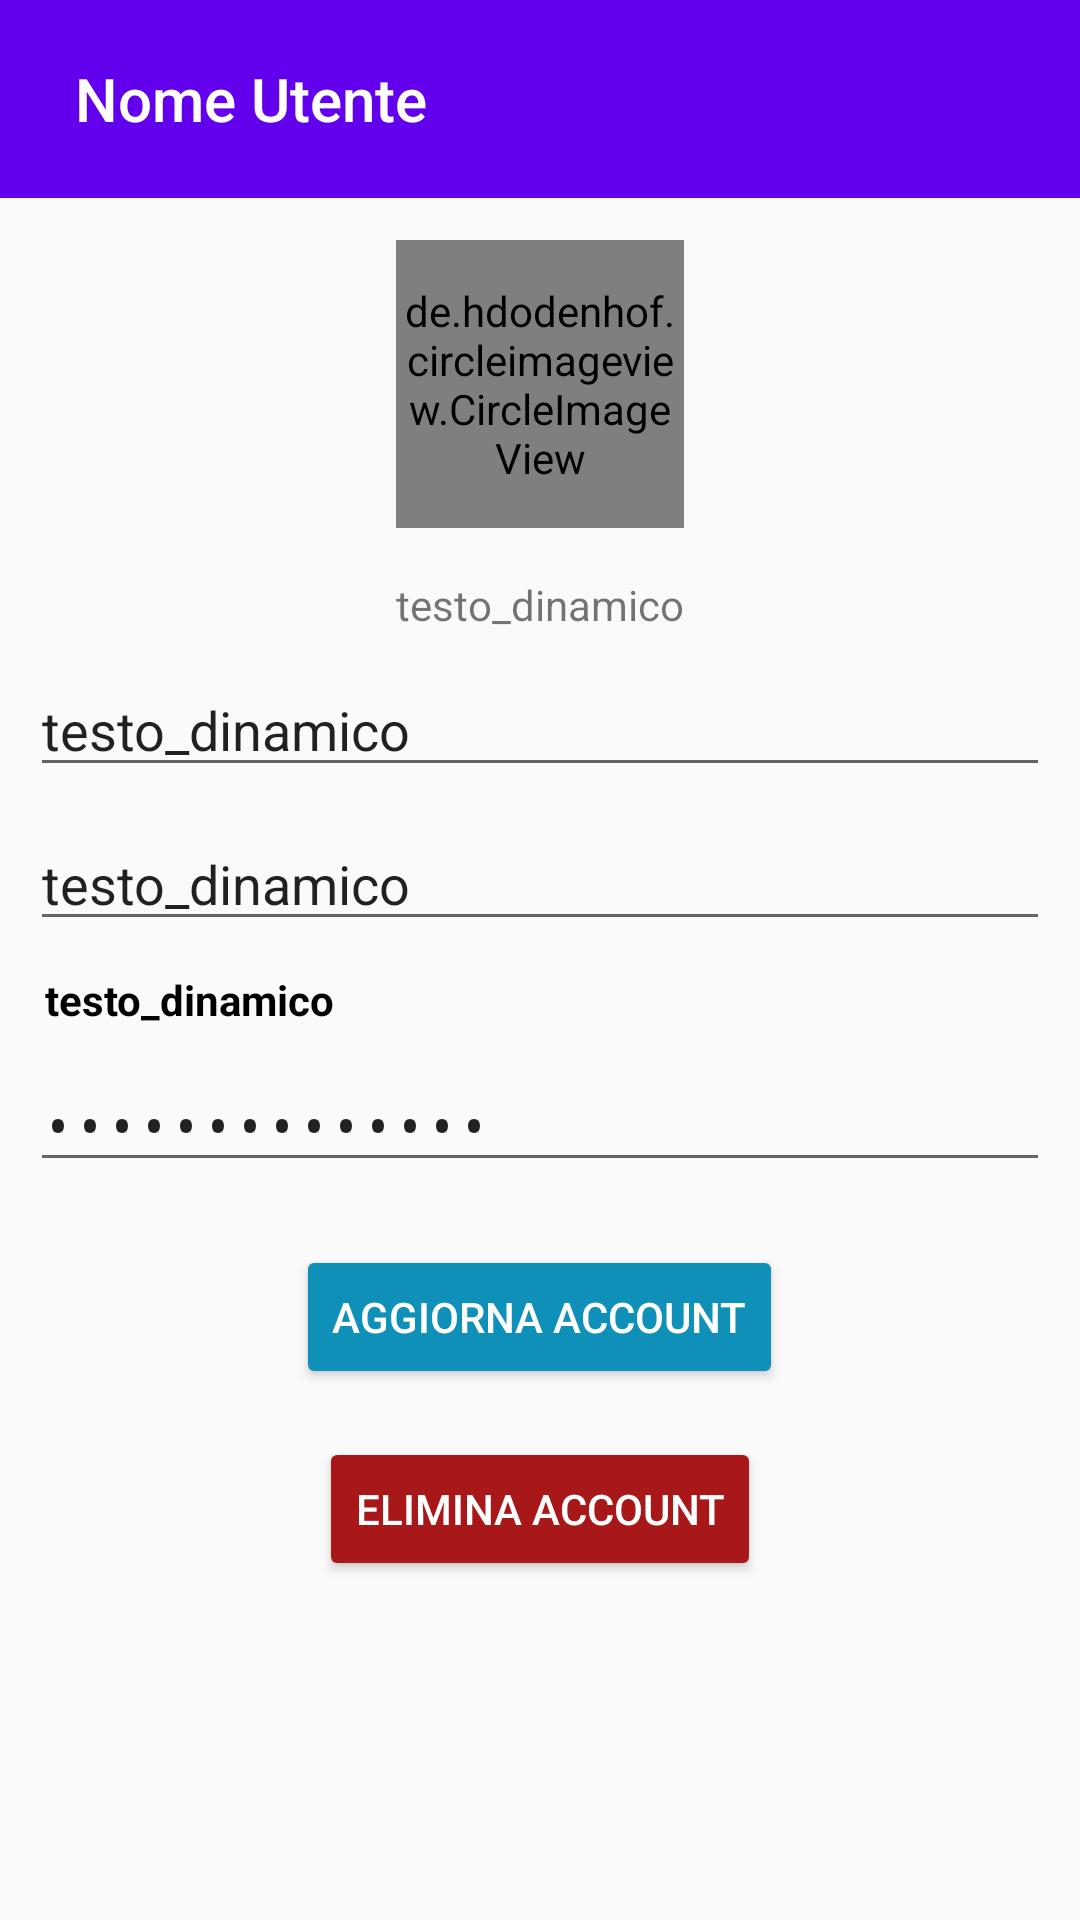

Here is an Android app screen rendered from its layout file. Give the layout XML and the strings, colors and styles it references.
<!-- AndroidManifest.xml: application theme AppTheme -->
<!-- res/layout/activity_profile.xml -->
<?xml version="1.0" encoding="utf-8"?>
<RelativeLayout xmlns:android="http://schemas.android.com/apk/res/android"
    xmlns:app="http://schemas.android.com/apk/res-auto"
    xmlns:tools="http://schemas.android.com/tools"
    android:id="@+id/profile_main"
    android:layout_width="match_parent"
    android:layout_height="match_parent">

    <com.google.android.material.appbar.AppBarLayout
        android:layout_width="match_parent"
        android:layout_height="wrap_content"
        android:paddingTop="@dimen/padding_left_recensioni_text"
        android:theme="@style/AppTheme.AppBarOverlay"
        app:layout_anchorGravity="center">

        <androidx.appcompat.widget.Toolbar
            android:id="@+id/toolbarmia"
            android:layout_width="match_parent"
            android:layout_height="?attr/actionBarSize"
            android:background="#6200EE"
            android:paddingBottom="@dimen/padding_left_recensioni_text"
            app:logo="@drawable/logo"
            app:logoDescription="logo"
            app:title="Nome Utente"
            app:titleMarginStart="25dp">

        </androidx.appcompat.widget.Toolbar>

    </com.google.android.material.appbar.AppBarLayout>

    <ScrollView
        android:id="@+id/scroll"
        android:layout_width="match_parent"
        android:layout_height="wrap_content"
        android:layout_marginTop="@android:dimen/notification_large_icon_height">

        <LinearLayout
            android:layout_width="match_parent"
            android:layout_height="wrap_content"
            android:orientation="vertical">

            <RelativeLayout
                android:layout_height="wrap_content"
                android:layout_gravity="center"
                android:layout_width="96dp">

            <de.hdodenhof.circleimageview.CircleImageView
                android:id="@+id/avatar_utente"
                android:layout_width="96dp"
                android:layout_height="96dp"
                android:layout_gravity="center"
                android:layout_marginTop="@dimen/activity_vertical_margin"
                android:src="@drawable/user_image"
                app:civ_border_color="#FF000000"
                app:civ_border_width="2dp"
                />

                <ImageButton
                    android:id="@+id/alter_avatar"
                    android:layout_width="wrap_content"
                    android:layout_height="wrap_content"
                    android:layout_alignParentEnd="true"
                    android:backgroundTint="#00FFFFFF"
                    app:srcCompat="@drawable/ic_create_black_24dp"
                    android:contentDescription="@string/alter" />

            </RelativeLayout>

            <TextView
                android:id="@+id/matricola_utente"
                android:layout_width="wrap_content"
                android:layout_height="wrap_content"
                android:layout_gravity="center_horizontal"
                android:layout_marginTop="@dimen/activity_vertical_margin"
                android:layout_marginBottom="@dimen/padding_top_recensioni_text"
                android:text="@string/replaced_text" />

            <EditText
                android:id="@+id/nome_utente"
                android:layout_width="match_parent"
                android:layout_height="wrap_content"
                android:layout_marginLeft="@dimen/padding_left_recensioni_text"
                android:layout_marginTop="@dimen/padding_top_recensioni_text"
                android:layout_marginRight="@dimen/padding_left_recensioni_text"
                android:layout_marginBottom="@dimen/padding_top_recensioni_text"
                android:ems="10"
                android:inputType="textPersonName"
                android:text="@string/replaced_text"
                android:autofillHints="" />

            <EditText
                android:id="@+id/cognome_utente"
                android:layout_width="match_parent"
                android:layout_height="wrap_content"
                android:layout_marginLeft="@dimen/padding_left_recensioni_text"
                android:layout_marginTop="@dimen/padding_top_recensioni_text"
                android:layout_marginRight="@dimen/padding_left_recensioni_text"
                android:layout_marginBottom="@dimen/padding_top_recensioni_text"
                android:ems="10"
                android:inputType="textPersonName"
                android:text="@string/replaced_text"
                android:autofillHints="" />

            <TextView
                android:id="@+id/email_utente"
                android:layout_width="match_parent"
                android:layout_height="wrap_content"
                android:layout_marginLeft="@dimen/padding_left_recensioni_text"
                android:layout_marginTop="@dimen/padding_top_recensioni_text"
                android:layout_marginRight="@dimen/padding_left_recensioni_text"
                android:layout_marginBottom="@dimen/padding_top_recensioni_text"
                android:paddingLeft="@dimen/padding_top_recensioni_text"
                android:paddingRight="@dimen/padding_top_recensioni_text"
                android:text="@string/replaced_text"
                android:textColor="#000000"
                android:textStyle="bold" />

            <EditText
                android:id="@+id/password_utente"
                android:layout_width="match_parent"
                android:layout_height="wrap_content"
                android:layout_marginLeft="@dimen/padding_left_recensioni_text"
                android:layout_marginTop="@dimen/padding_top_recensioni_text"
                android:layout_marginRight="@dimen/padding_left_recensioni_text"
                android:layout_marginBottom="@dimen/padding_top_recensioni_text"
                android:ems="10"
                android:inputType="textPassword"
                android:text="@string/replaced_text"
                android:autofillHints="" />

            <Button
                android:id="@+id/update_account"
                android:layout_width="wrap_content"
                android:layout_height="wrap_content"
                android:layout_gravity="center_horizontal"
                android:layout_marginTop="@dimen/activity_vertical_margin"
                android:backgroundTint="#0E90B8"
                android:text="@string/update_account"
                android:textColor="#FFFFFF" />

            <Button
                android:id="@+id/delete_account"
                android:layout_width="wrap_content"
                android:layout_height="wrap_content"
                android:layout_gravity="center_horizontal"
                android:layout_marginTop="@dimen/activity_vertical_margin"
                android:backgroundTint="#A81818"
                android:text="@string/delete_account"
                android:textColor="#FFFFFF" />

        </LinearLayout>
    </ScrollView>

</RelativeLayout>
<!-- resources referenced by this layout -->
<resources>
  <dimen name="activity_vertical_margin">16dp</dimen>
  <dimen name="padding_left_recensioni_text">10dp</dimen>
  <dimen name="padding_top_recensioni_text">5dp</dimen>
  <!-- drawable user_image: jpg bitmap (drawable, 78372 bytes) -->
  <string name="alter">alter_image</string>
  <string name="delete_account">Elimina Account</string>
  <string name="replaced_text">testo_dinamico</string>
  <string name="update_account">Aggiorna Account</string>
  <style name="AppTheme.AppBarOverlay" parent="ThemeOverlay.AppCompat.Dark.ActionBar" />
  <style name="AppTheme" parent="Theme.AppCompat.Light.NoActionBar">
          
          <item name="colorPrimary">@color/colorPrimary</item>
          <item name="colorPrimaryDark">@color/colorPrimaryDark</item>
          <item name="colorAccent">@color/colorAccent</item>
      </style>
  <color name="colorPrimary">#6200EE</color>
  <color name="colorPrimaryDark">#00574B</color>
  <color name="colorAccent">#D81B60</color>
</resources>
